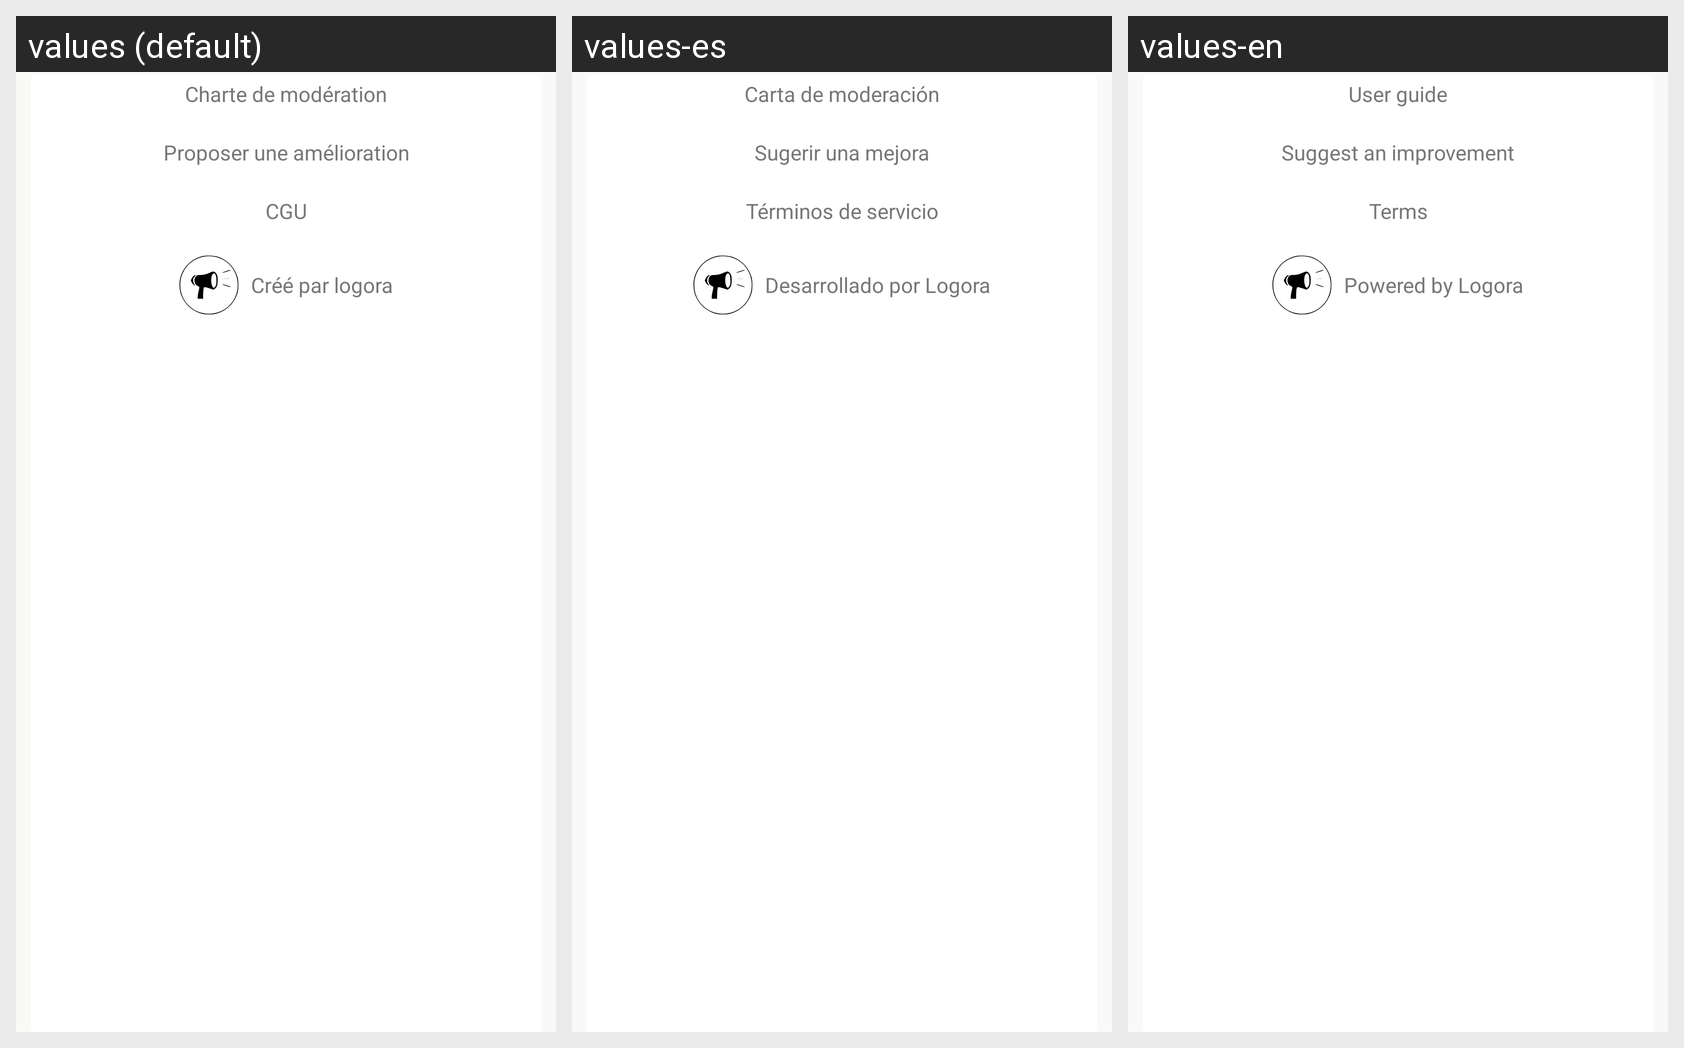

For this localized Android screen grid, give each drawn string resource with its value in every locale shown.
Android screen res/layout/fragment_footer.xml rendered under 3 locales, left to right: values (default), values-es, values-en. Device: Nexus 5 (rendered at 1080×1920; each locale shown at half size, 540×960, under a caption strip naming it); theme Theme.MaterialComponents.DayNight.NoActionBar.
Strings drawn on this screen, with the default value and each locale's value (text and hints the layout hard-codes, and strings that could not be matched under every locale, appear in the picture but are not listed):

user_guide
  values: Charte de modération
  values-es: Carta de moderación
  values-en: User guide

bug_report
  values: Proposer une amélioration
  values-es: Sugerir una mejora
  values-en: Suggest an improvement

terms
  values: CGU
  values-es: Términos de servicio
  values-en: Terms

made_by_logora
  values: Créé par logora
  values-es: Desarrollado por Logora
  values-en: Powered by Logora
